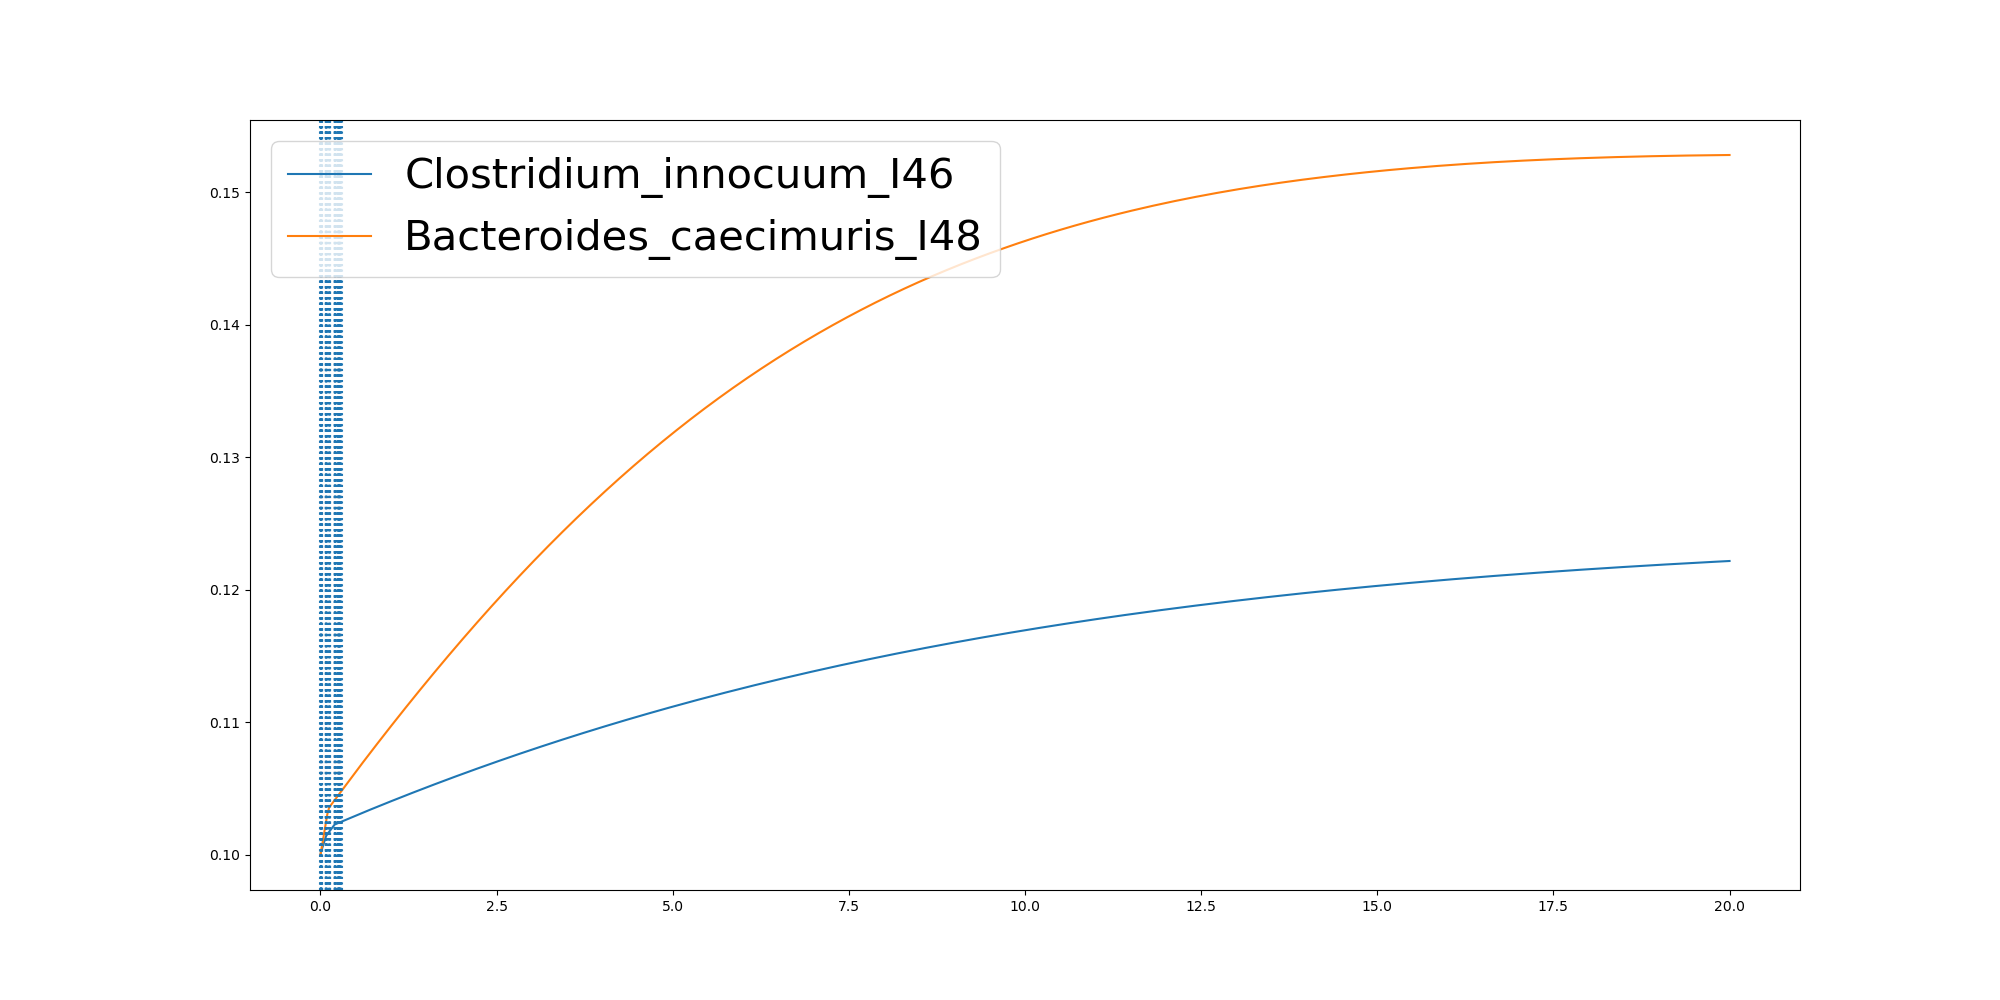

Data behind this chart, as committed beside it:
	0.0	0.0008854253144565883	0.0012090731609185263	0.001448581683528517	0.0028773411890280582	0.0032170503542928585	0.0036449513526640776	0.004036270935294652	0.004155010768376815	0.004179558560593139	0.004439455654889611	0.004445164633215955	0.0059411574187301424	0.0059418304003642395	0.006104170462112667	0.006214293746859114	0.006803215870521662	0.00709933022091735	0.007105481663705584	0.007242169039058228	0.008006412796699143	0.01063716693349581	0.010765250178241892
Clostridium_innocuum_I46	0.1	0.1	0.1	0.1	0.1001	0.1001	0.1001	0.1001	0.1001	0.1001	0.1001	0.1001	0.1002	0.1002	0.1002	0.1002	0.1002	0.1002	0.1002	0.1002	0.1002	0.1003	0.1003
Bacteroides_caecimuris_I48	0.1	0.1	0.1	0.1	0.1001	0.1001	0.1001	0.1001	0.1001	0.1001	0.1001	0.1001	0.1002	0.1002	0.1002	0.1002	0.1002	0.1002	0.1002	0.1002	0.1003	0.1003	0.1003
